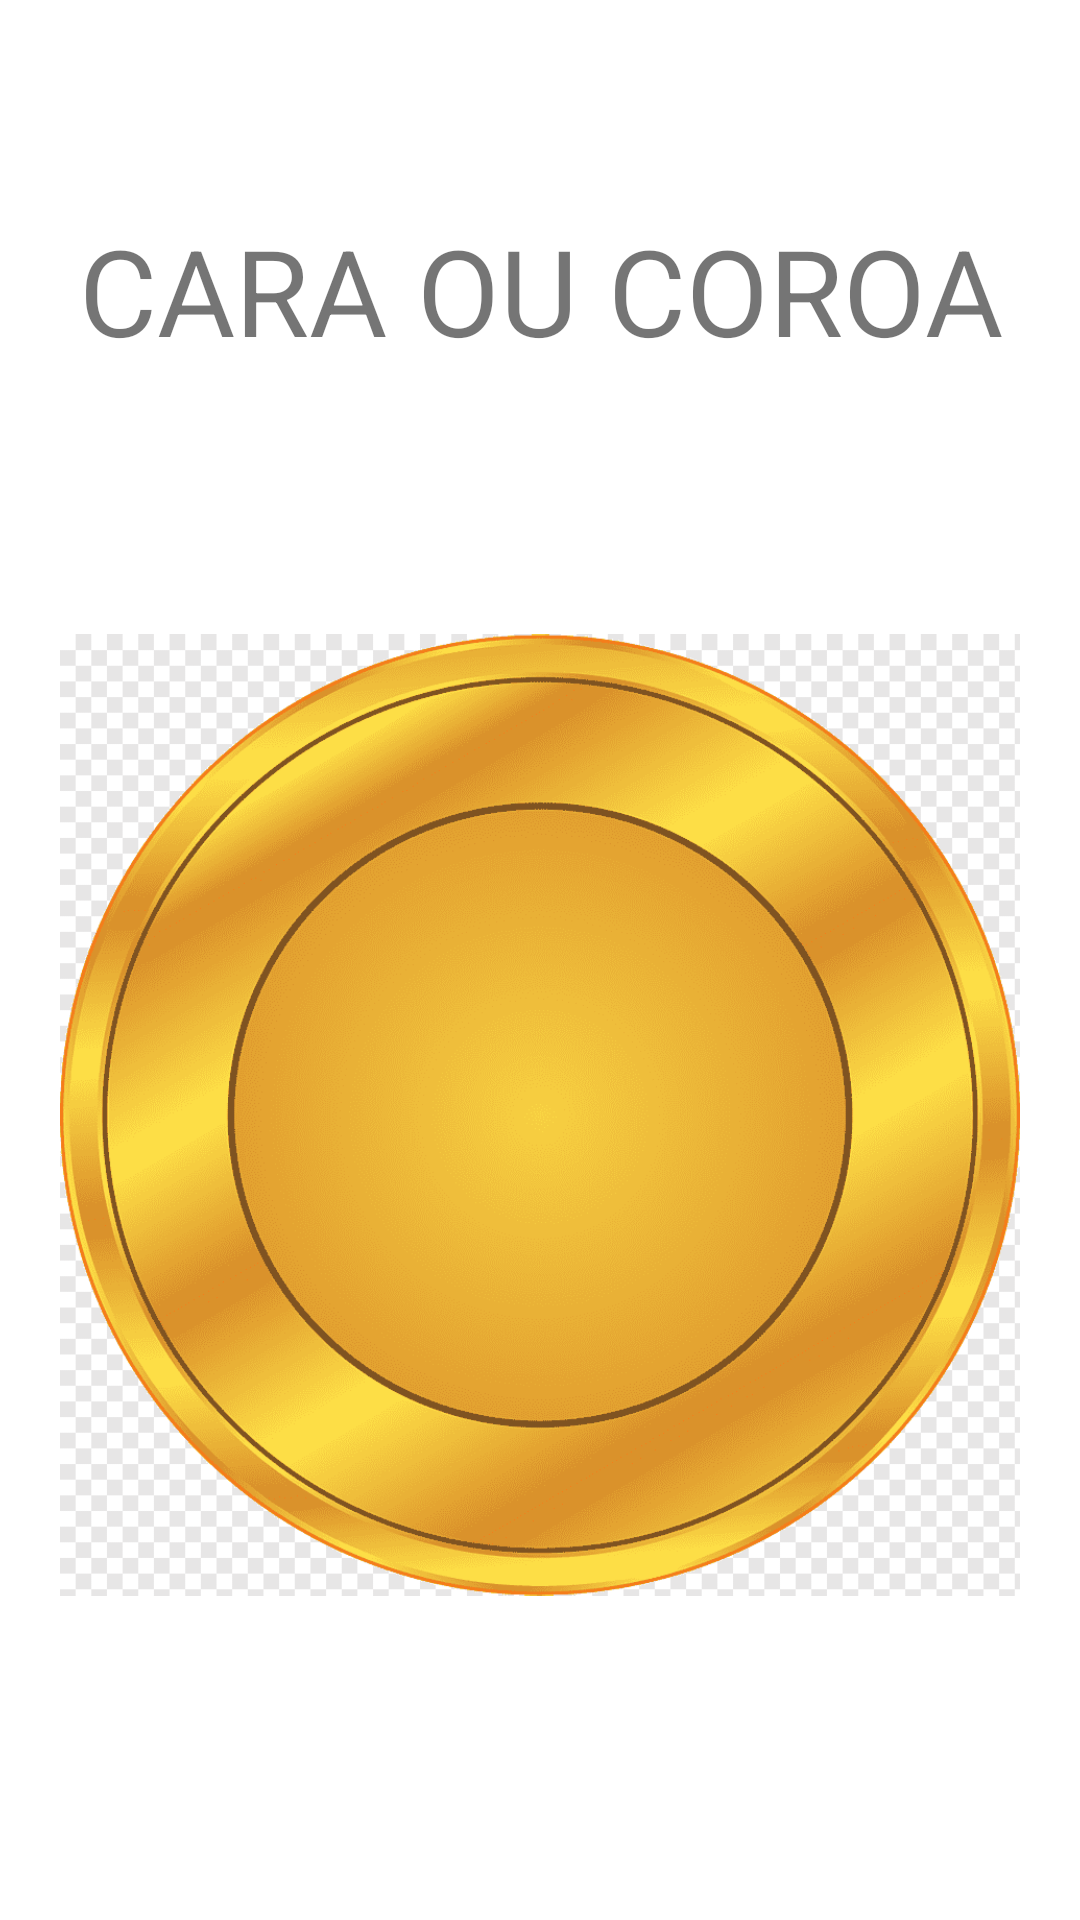

This screen was rendered from an Android layout file. Write that file and the resources it references.
<!-- AndroidManifest.xml: application theme Theme.Pdm1caracoroa -->
<!-- res/layout/activity_splash.xml -->
<?xml version="1.0" encoding="utf-8"?>
<LinearLayout xmlns:android="http://schemas.android.com/apk/res/android"
    xmlns:app="http://schemas.android.com/apk/res-auto"
    xmlns:tools="http://schemas.android.com/tools"
    android:layout_width="match_parent"
    android:layout_height="match_parent"
    android:orientation="vertical"
    android:padding="20sp"
    tools:context=".SplashActivity">

    <LinearLayout
        android:layout_marginTop="50sp"
        android:orientation="vertical"
        android:layout_width="match_parent"
        android:layout_height="match_parent">

        <TextView
            android:text="CARA OU COROA"
            android:textSize="40sp"
            android:textAlignment="center"
            android:layout_width="match_parent"
            android:layout_height="wrap_content"></TextView>

        <ImageView
            android:id="@+id/iv_jogada"
            android:src="@drawable/img_moeda_dourada"
            android:layout_width="match_parent"
            android:layout_height="wrap_content"></ImageView>

    </LinearLayout>

</LinearLayout>
<!-- resources referenced by this layout -->
<resources>
  <!-- drawable img_moeda_dourada: png bitmap (drawable-v24, 167884 bytes) -->
  <style name="Theme.Pdm1caracoroa" parent="Theme.MaterialComponents.DayNight.DarkActionBar">
          
          <item name="colorPrimary">@color/purple_500</item>
          <item name="colorPrimaryVariant">@color/purple_700</item>
          <item name="colorOnPrimary">@color/white</item>
          
          <item name="colorSecondary">@color/teal_200</item>
          <item name="colorSecondaryVariant">@color/teal_700</item>
          <item name="colorOnSecondary">@color/black</item>
          
          <item name="android:statusBarColor" tools:targetApi="l">?attr/colorPrimaryVariant</item>
          
      </style>
  <!-- not gathered from this repository: default colours our renderer supplied (Android Studio template values) -->
  <color name="purple_500">#FF6200EE</color>
  <color name="purple_700">#FF3700B3</color>
  <color name="teal_200">#FF03DAC5</color>
  <color name="teal_700">#FF018786</color>
  <color name="black">#FF000000</color>
  <color name="white">#FFFFFFFF</color>
</resources>
